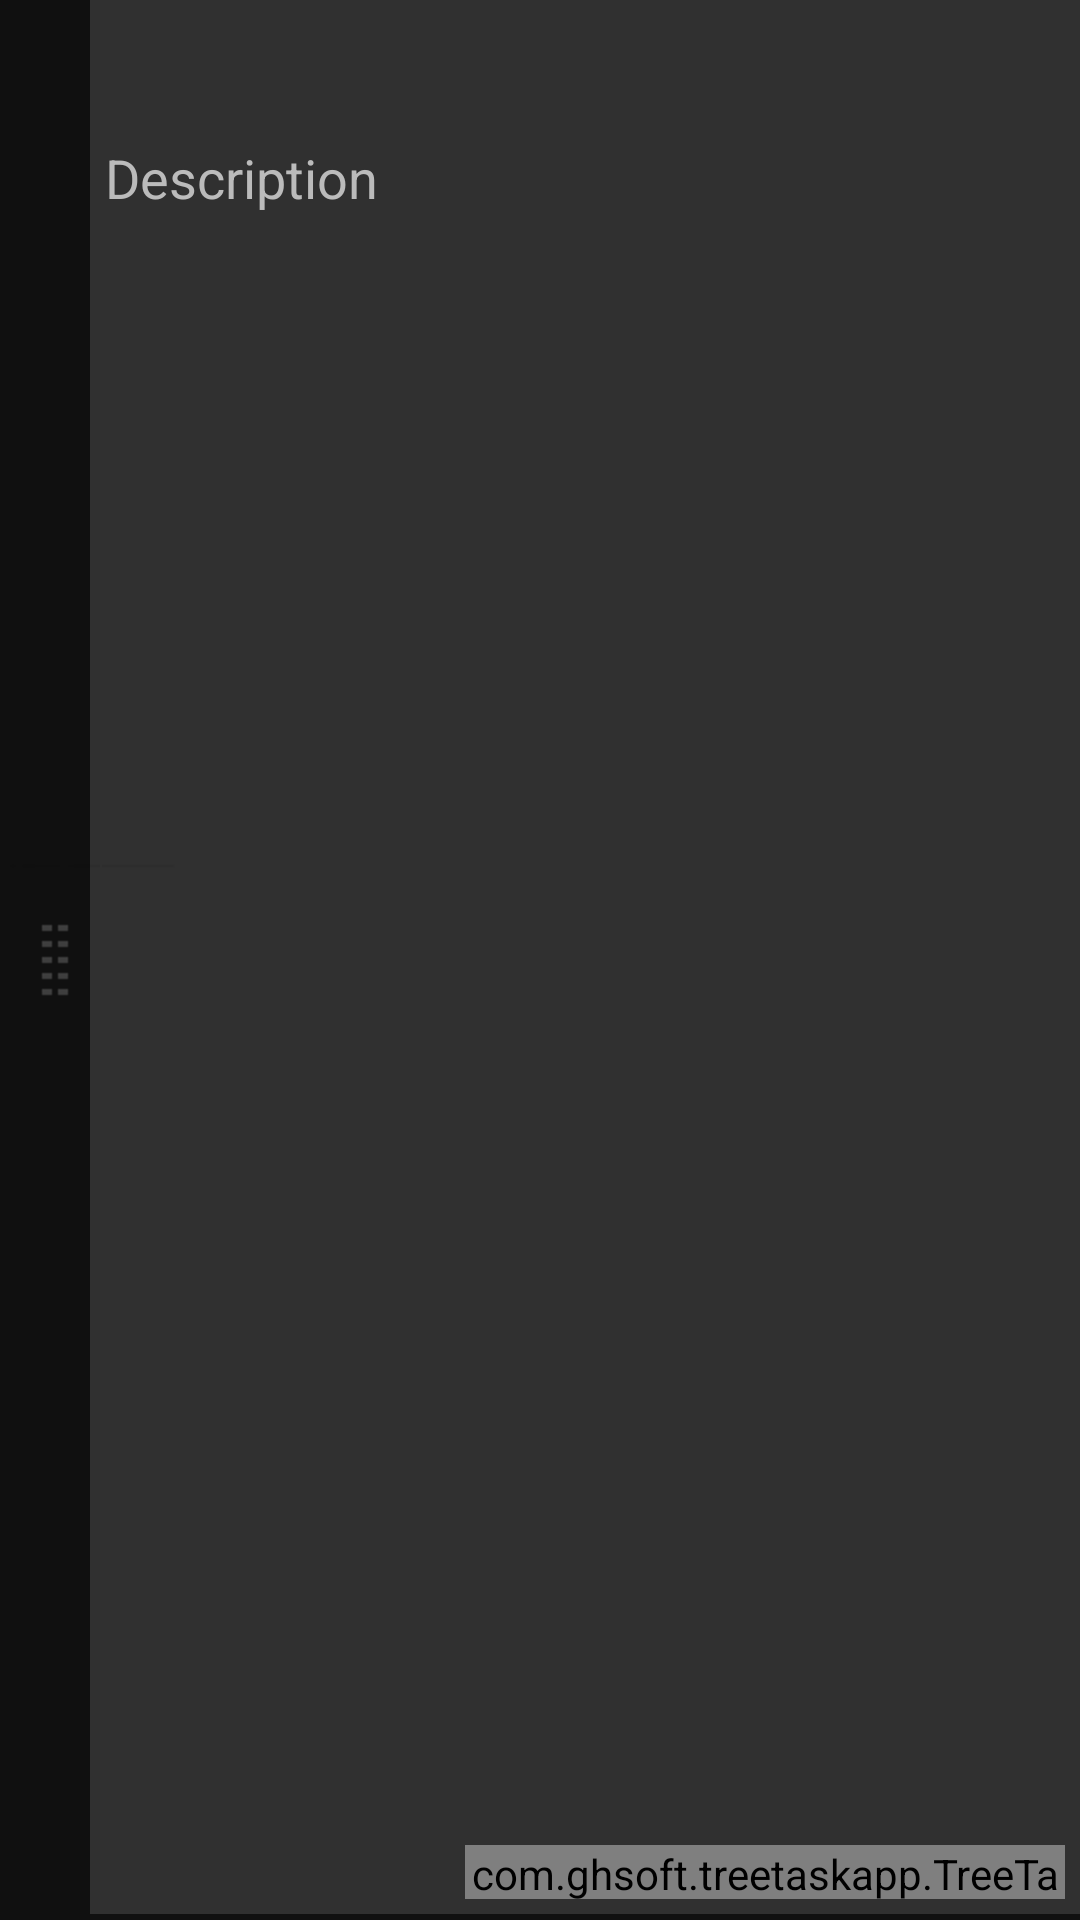

Layout XML and referenced resources for this Android screen:
<!-- AndroidManifest.xml: application theme Theme.Treetask -->
<!-- res/layout/main_list_item.xml -->
<?xml version="1.0" encoding="utf-8"?>
<RelativeLayout xmlns:android="http://schemas.android.com/apk/res/android"
    android:layout_width="fill_parent"
    android:layout_height="80dp"
    android:background="@drawable/transselect"
    android:minHeight="80dp"
    android:orientation="vertical"
    android:paddingBottom="2dp" >

    <LinearLayout
        android:id="@+id/list_item_base"
        android:layout_width="fill_parent"
        android:layout_height="wrap_content"
        android:layout_marginLeft="30dp"
        android:background="@drawable/select"
        android:minHeight="80dp"
        android:orientation="vertical" >

        <TextView
            android:id="@+id/subcount"
            android:layout_width="wrap_content"
            android:layout_height="wrap_content"
            android:layout_gravity="right"
            android:layout_marginBottom="-10dp"
            android:textColor="#fff"
            android:textSize="12sp" />

        <TextView
            android:id="@+id/name"
            android:layout_width="fill_parent"
            android:layout_height="wrap_content"
            android:paddingLeft="5dp"
            android:textColor="#ffffff"
            android:textSize="30sp" />

        <TextView
            android:id="@+id/description"
            android:layout_width="wrap_content"
            android:layout_height="wrap_content"
            android:paddingLeft="5dp"
            android:text="@string/description"
            android:textColor="#bbbbbb"
            android:textSize="18sp" />

        <TextView
            android:id="@+id/timestamp"
            android:layout_width="fill_parent"
            android:layout_height="wrap_content"
            android:gravity="right"
            android:paddingRight="5dp"
            android:text=""
            android:textColor="#bbbbbb"
            android:textSize="12sp" />

        <RelativeLayout
            android:layout_width="fill_parent"
            android:layout_height="match_parent"
            android:layout_marginBottom="5dp"
            android:paddingRight="5dp" >

            <TextView
                android:id="@+id/percent"
                android:layout_width="wrap_content"
                android:layout_height="wrap_content"
                android:layout_alignParentBottom="true"
                android:layout_alignParentRight="true"
                android:paddingRight="205dp"
                android:textColor="#fff"
                android:textSize="15sp" />

            <com.ghsoft.treetaskapp.TreeTaskProgressBar
                android:id="@+id/completion"
                style="?android:attr/progressBarStyleHorizontal"
                android:layout_width="200dp"
                android:layout_height="18dp"
                android:layout_alignParentBottom="true"
                android:layout_alignParentRight="true" />
        </RelativeLayout>
    </LinearLayout>

    <ImageView
        android:id="@id/drag_handle"
        android:layout_width="wrap_content"
        android:layout_height="wrap_content"
        android:layout_alignParentLeft="true"
        android:layout_centerVertical="true"
        android:contentDescription="@string/drag_handle"
        android:src="@drawable/dragtab" />

</RelativeLayout>
<!-- resources referenced by this layout -->
<resources>
  <!-- drawable select (drawable) -->
  <selector xmlns:android="http://schemas.android.com/apk/res/android">
  
      <item android:drawable="@color/select" android:state_pressed="true"/>
      <item android:drawable="@color/nselect" android:state_pressed="false"/>
  
  </selector>
  <!-- drawable transselect (drawable) -->
  <selector xmlns:android="http://schemas.android.com/apk/res/android">
  <item android:state_pressed="true"
      android:drawable="@color/menu_select" />      
  <item android:state_pressed="false"
      android:drawable="@color/bgbase" />      
     
  </selector>
  <string name="description">Description</string>
  <string name="drag_handle">drag handle</string>
  <color name="select">#336635</color>
  <color name="nselect">#303030</color>
  <color name="menu_select">#888888</color>
  <color name="bgbase">#101010</color>
  <!-- drawable selectable_background_treetask (drawable) -->
  <?xml version="1.0" encoding="utf-8"?>
  <selector xmlns:android="http://schemas.android.com/apk/res/android"
          android:exitFadeDuration="@android:integer/config_mediumAnimTime" >
      <item android:state_pressed="false" android:state_focused="true" android:drawable="@drawable/list_focused_treetask" />
      <item android:state_pressed="true" android:drawable="@drawable/pressed_background_treetask" />
      <item android:drawable="@android:color/transparent" />
  </selector>
  <style name="DropDownListView.Treetask" parent="@style/Widget.AppCompat.ListView.DropDown">
          <item name="android:listSelector">@drawable/selectable_background_treetask</item>
      </style>
  <style name="ActionBarTabStyle.Treetask" parent="@style/Widget.AppCompat.ActionBar.TabView">
          <item name="background">@drawable/tab_indicator_ab_treetask</item>
          
          <item name="android:background">@drawable/tab_indicator_ab_treetask</item>
      </style>
  <style name="DropDownNav.Treetask" parent="@android:style/Widget.Holo.Spinner">
          <item name="android:popupBackground">@drawable/menu_dropdown_panel_treetask</item>
          <item name="android:dropDownSelector">@drawable/selectable_background_treetask</item>
      </style>
  <style name="ActionButton.CloseMode.Treetask" parent="@style/Widget.AppCompat.ActionButton.CloseMode">
          <item name="background">@drawable/btn_cab_done_treetask</item>
          
          <item name="android:background">@drawable/btn_cab_done_treetask</item>
      </style>
  <!-- drawable pressed_background_treetask (drawable) -->
  <?xml version="1.0" encoding="utf-8"?>
  <shape xmlns:android="http://schemas.android.com/apk/res/android" android:shape="rectangle">
      <solid android:color="@color/pressed_treetask" />
  </shape>
  <color name="darkgrey">#333333</color>
  <!-- drawable ab_background_textured_treetask (drawable) -->
  <?xml version="1.0" encoding="utf-8"?>
  <bitmap xmlns:android="http://schemas.android.com/apk/res/android"
      android:src="@drawable/ab_texture_tile_treetask"
      android:tileMode="repeat" />
  <!-- drawable btn_cab_done_treetask (drawable) -->
  <?xml version="1.0" encoding="utf-8"?>
  <selector xmlns:android="http://schemas.android.com/apk/res/android">
      <item android:state_pressed="true"
          android:drawable="@drawable/btn_cab_done_pressed_treetask" />
      <item android:state_focused="true" android:state_enabled="true"
          android:drawable="@drawable/btn_cab_done_focused_treetask" />
      <item android:state_enabled="true"
          android:drawable="@drawable/btn_cab_done_default_treetask" />
  </selector>
  <color name="pressed_treetask">#CC353535</color>
</resources>
